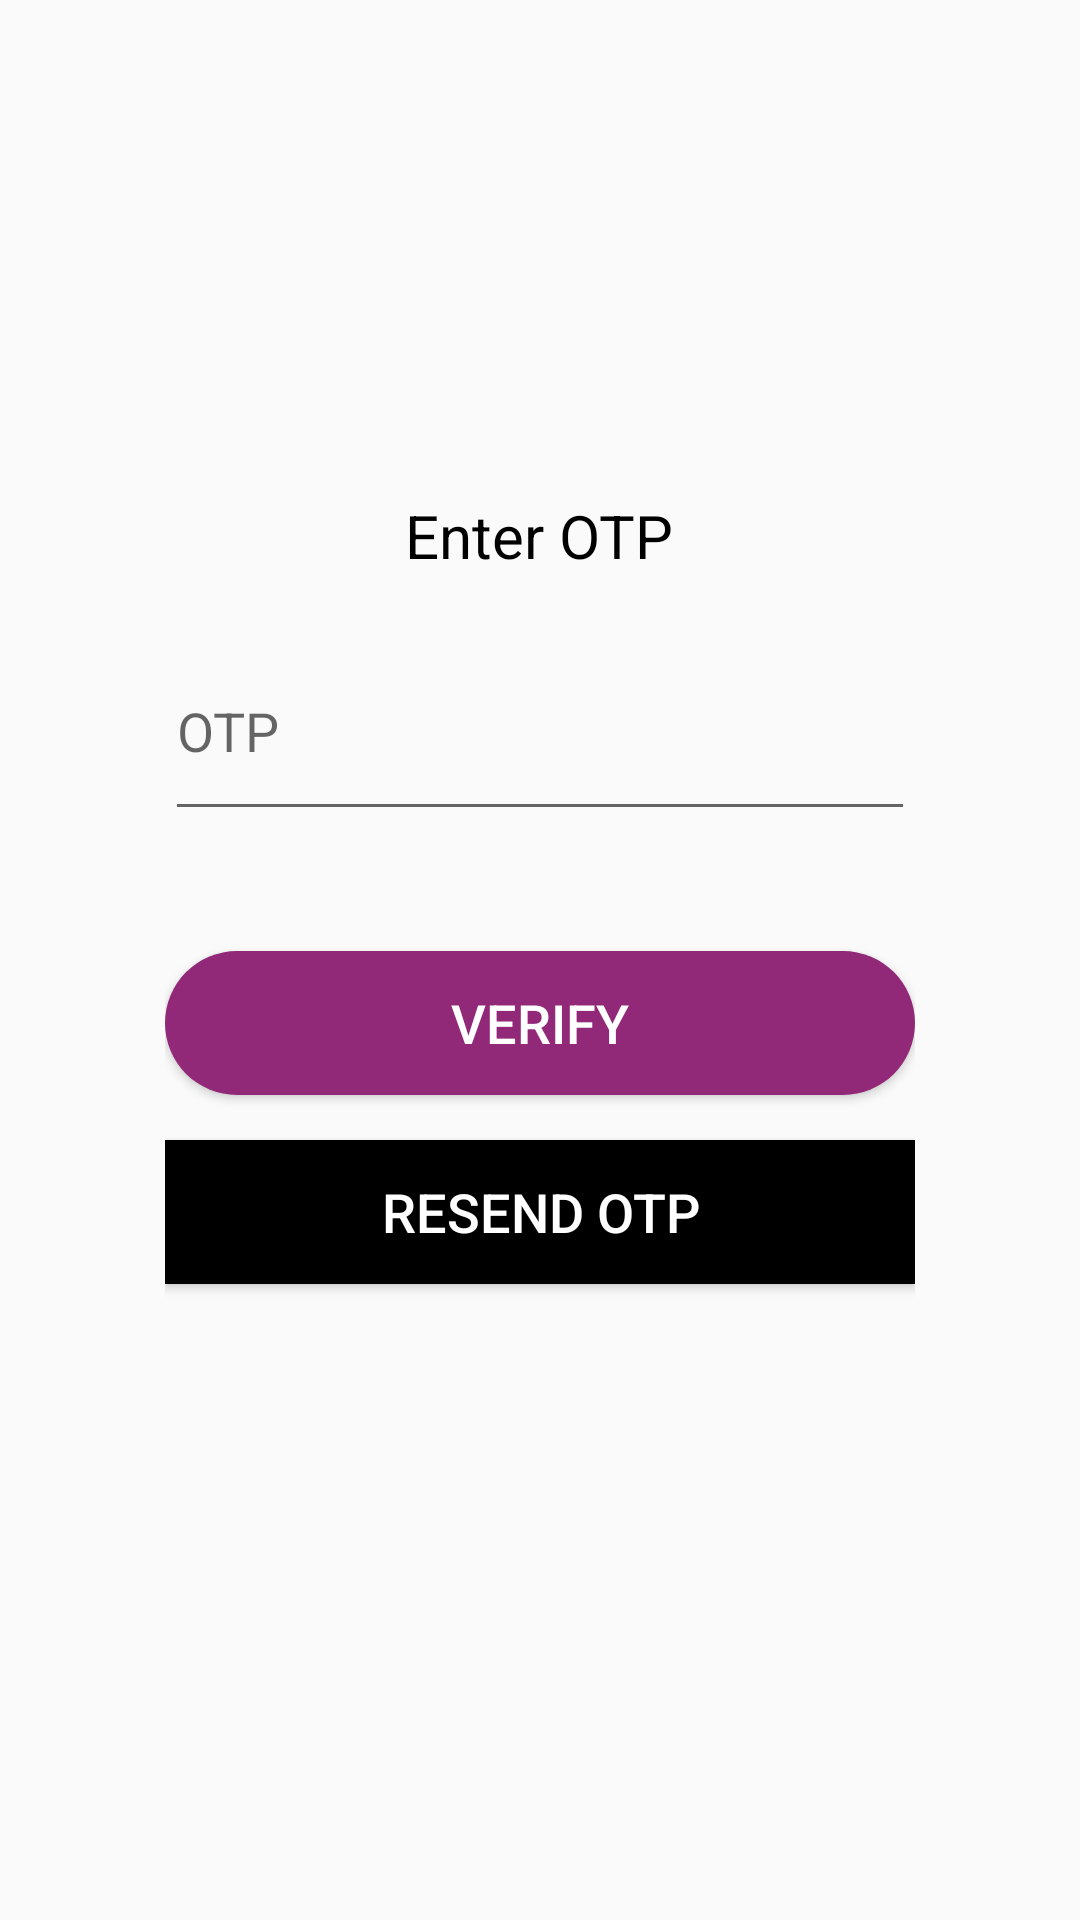

The Android layout XML behind this screen, and the referenced resources:
<!-- AndroidManifest.xml: application theme AppTheme -->
<!-- res/layout/activity_verify_phone.xml -->
<?xml version="1.0" encoding="utf-8"?>
<androidx.constraintlayout.widget.ConstraintLayout xmlns:android="http://schemas.android.com/apk/res/android"
    xmlns:app="http://schemas.android.com/apk/res-auto"
    xmlns:tools="http://schemas.android.com/tools"
    android:layout_width="match_parent"
    android:layout_height="match_parent"
    tools:context=".VerifyPhone">

    <LinearLayout
        android:layout_width="280dp"
        android:layout_height="380dp"
        android:id="@+id/linearlayout"
        android:background="@drawable/background_shape"
        android:orientation="vertical"
        app:layout_constraintEnd_toEndOf="parent"
        app:layout_constraintTop_toTopOf="parent"
        app:layout_constraintStart_toStartOf="parent"
        app:layout_constraintBottom_toBottomOf="parent"
        android:padding="15dp">

        <TextView
            android:layout_width="wrap_content"
            android:layout_height="wrap_content"
            android:text="Enter OTP"
            android:textSize="20sp"
            android:textColor="@color/Black"
            android:layout_gravity="center"
            android:layout_marginTop="20dp"/>

        <EditText
            android:layout_width="match_parent"
            android:layout_height="70dp"
            android:layout_marginTop="15dp"
            android:hint="OTP"
            android:ems="10"
            android:id="@+id/codee"/>
        <Button
            android:layout_width="match_parent"
            android:layout_height="wrap_content"
            android:layout_marginTop="40dp"
            android:id="@+id/Verifyy"
            android:background="@drawable/button_shape"
            android:text="Verify"
            android:textSize="18sp"
            android:textColor="@color/white"/>
        <Button
            android:layout_width="match_parent"
            android:layout_height="wrap_content"
            android:layout_marginTop="15dp"
            android:id="@+id/Resendotpp"
            android:textColor="@color/white"
            android:text="Resend OTP"
            android:background="@color/Black"
            android:textSize="18sp"/>
        <TextView
            android:layout_width="match_parent"
            android:layout_height="wrap_content"
            android:id="@+id/text"
            android:layout_gravity="center_horizontal"
            android:text=""
            android:layout_marginTop="15dp"
            android:textAlignment="center"
            android:textColor="@color/purple"
            android:textSize="16sp"/>



    </LinearLayout>


</androidx.constraintlayout.widget.ConstraintLayout>
<!-- resources referenced by this layout -->
<resources>
  <color name="Black">#000000</color>
  <color name="purple">#922878</color>
  <color name="white">#FFFFFF</color>
  <!-- drawable button_shape (drawable) -->
  <?xml version="1.0" encoding="utf-8"?>
  <shape xmlns:android="http://schemas.android.com/apk/res/android">
      <solid android:color="@color/purple"/>
      <corners android:radius="50dp"/>
  
  
  </shape>
  <style name="AppTheme" parent="Theme.AppCompat.Light.DarkActionBar">
          
          <item name="colorPrimary">@color/yourSelectedColor</item>
          <item name="colorPrimaryDark">@color/Black</item>
          <item name="colorAccent">@color/purple</item>
  
      </style>
  <color name="yourSelectedColor">#922878</color>
</resources>
